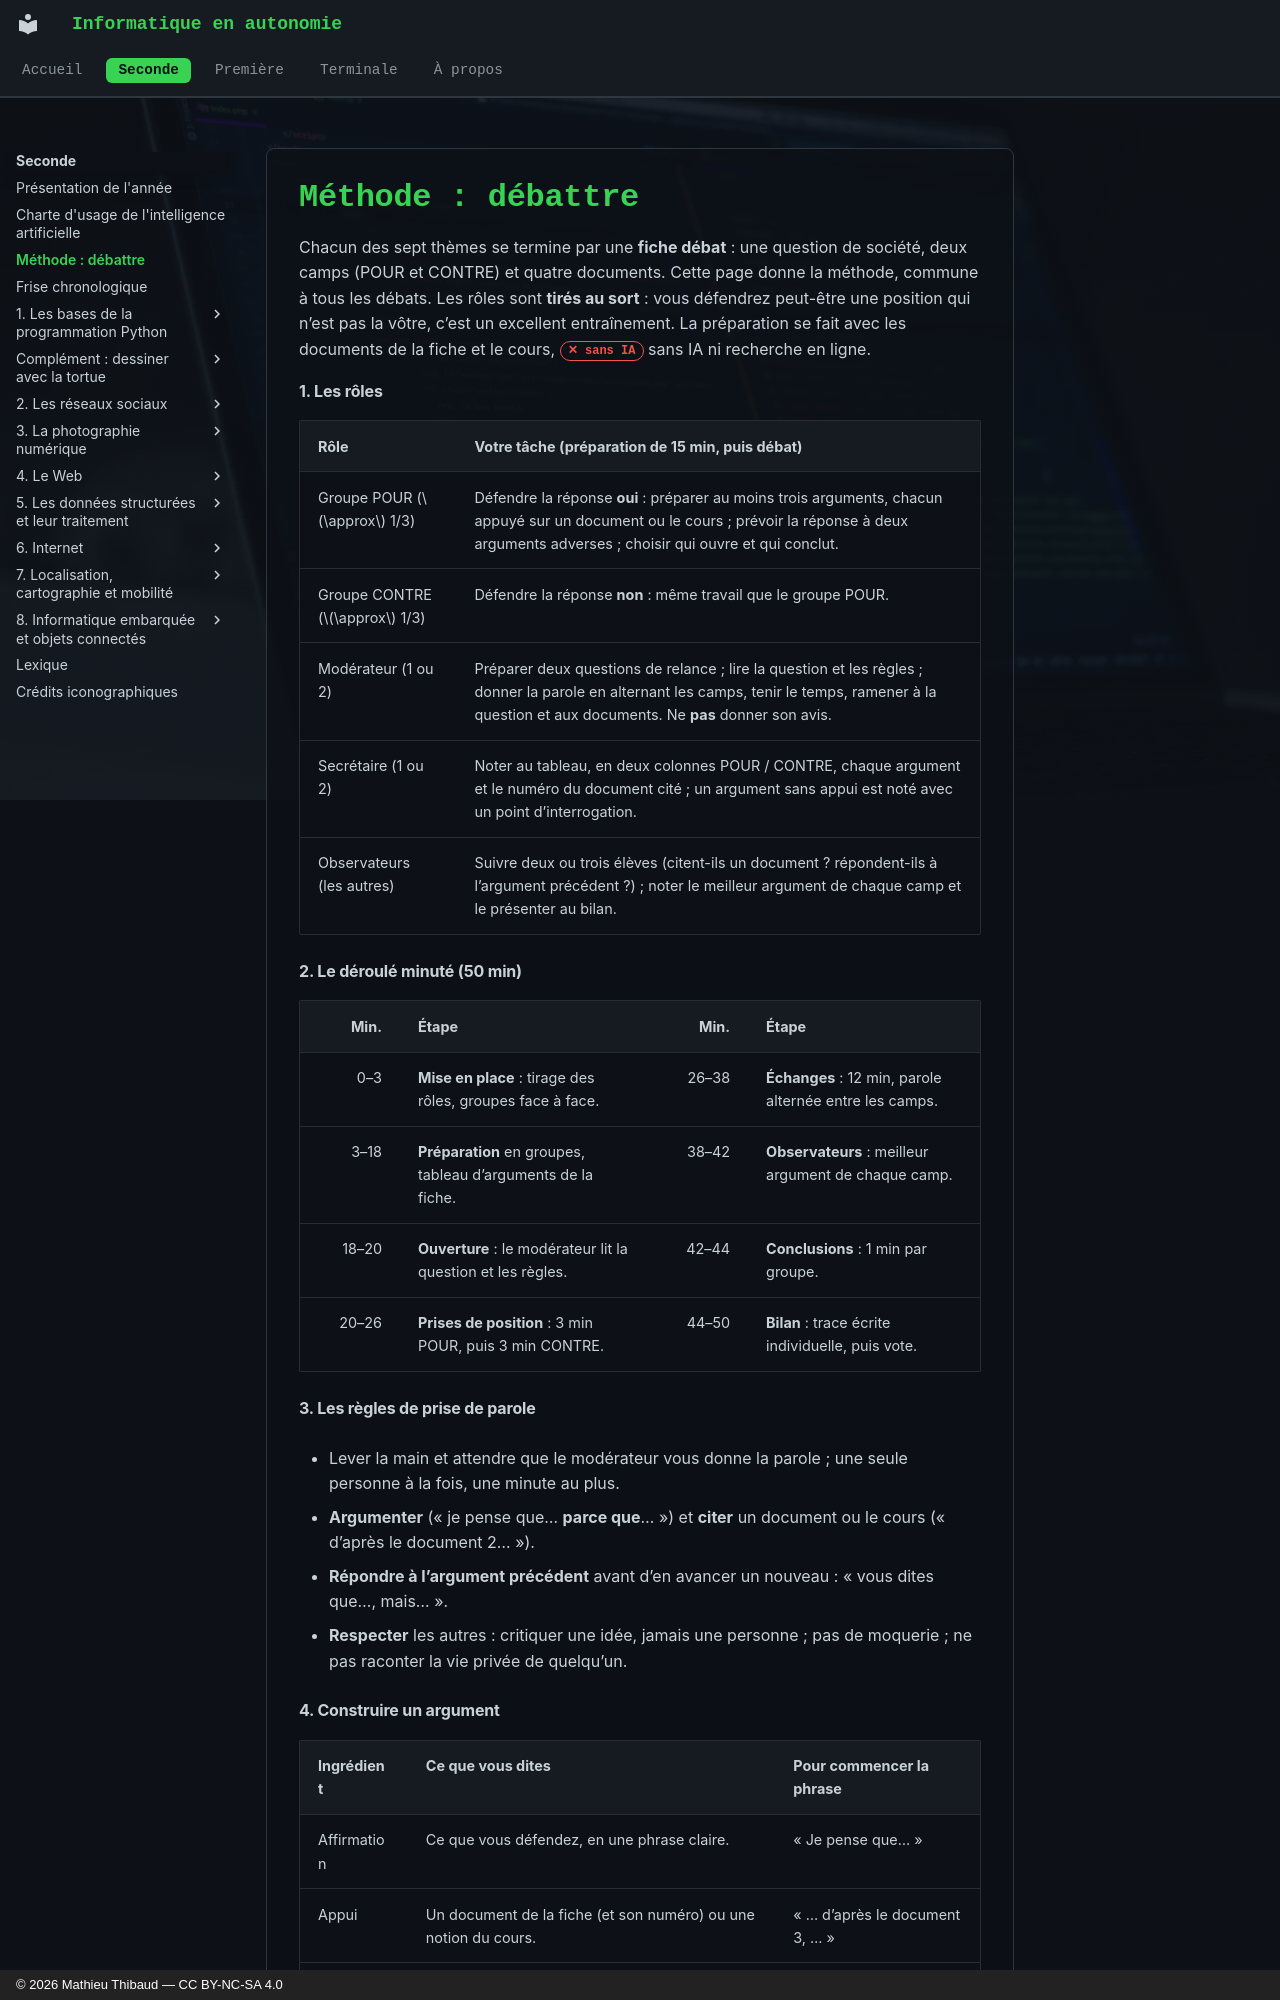

repository: MathThibaud/informatique-en-autonomie · page: seconde/methode-debattre/index.html · generator: mkdocs · copyright: © 2026 Mathieu Thibaud — CC BY-NC-SA 4.0

# Méthode : débattre

Chacun des sept thèmes se termine par une **fiche débat** : une question de société, deux camps (POUR et CONTRE) et quatre documents. Cette page donne la méthode, commune à tous les débats. Les rôles sont **tirés au sort** : vous défendrez peut-être une position qui n’est pas la vôtre, c’est un excellent entraînement. La préparation se fait avec les documents de la fiche et le cours, <span class="ia ia-rouge" title="Sans IA : le but est l'automatisme lui-même"></span> sans IA ni recherche en ligne.

#### 1. Les rôles

| **Rôle** | **Votre tâche (préparation de 15 min, puis débat)** |
|:---|:---|
| Groupe POUR ($\approx$ 1/3) | Défendre la réponse **oui** : préparer au moins trois arguments, chacun appuyé sur un document ou le cours ; prévoir la réponse à deux arguments adverses ; choisir qui ouvre et qui conclut. |
| Groupe CONTRE ($\approx$ 1/3) | Défendre la réponse **non** : même travail que le groupe POUR. |
| Modérateur (1 ou 2) | Préparer deux questions de relance ; lire la question et les règles ; donner la parole en alternant les camps, tenir le temps, ramener à la question et aux documents. Ne **pas** donner son avis. |
| Secrétaire (1 ou 2) | Noter au tableau, en deux colonnes POUR / CONTRE, chaque argument et le numéro du document cité ; un argument sans appui est noté avec un point d’interrogation. |
| Observateurs (les autres) | Suivre deux ou trois élèves (citent-ils un document ? répondent-ils à l’argument précédent ?) ; noter le meilleur argument de chaque camp et le présenter au bilan. |

#### 2. Le déroulé minuté (50 min)

| **Min.** | **Étape** | **Min.** | **Étape** |
|---:|:---|---:|:---|
| 0–3 | **Mise en place** : tirage des rôles, groupes face à face. | 26–38 | **Échanges** : 12 min, parole alternée entre les camps. |
| 3–18 | **Préparation** en groupes, tableau d’arguments de la fiche. | 38–42 | **Observateurs** : meilleur argument de chaque camp. |
| 18–20 | **Ouverture** : le modérateur lit la question et les règles. | 42–44 | **Conclusions** : 1 min par groupe. |
| 20–26 | **Prises de position** : 3 min POUR, puis 3 min CONTRE. | 44–50 | **Bilan** : trace écrite individuelle, puis vote. |

#### 3. Les règles de prise de parole

- Lever la main et attendre que le modérateur vous donne la parole ; une seule personne à la fois, une minute au plus.

- **Argumenter** (« je pense que… **parce que**… ») et **citer** un document ou le cours (« d’après le document 2… »).

- **Répondre à l’argument précédent** avant d’en avancer un nouveau : « vous dites que…, mais… ».

- **Respecter** les autres : critiquer une idée, jamais une personne ; pas de moquerie ; ne pas raconter la vie privée de quelqu’un.
